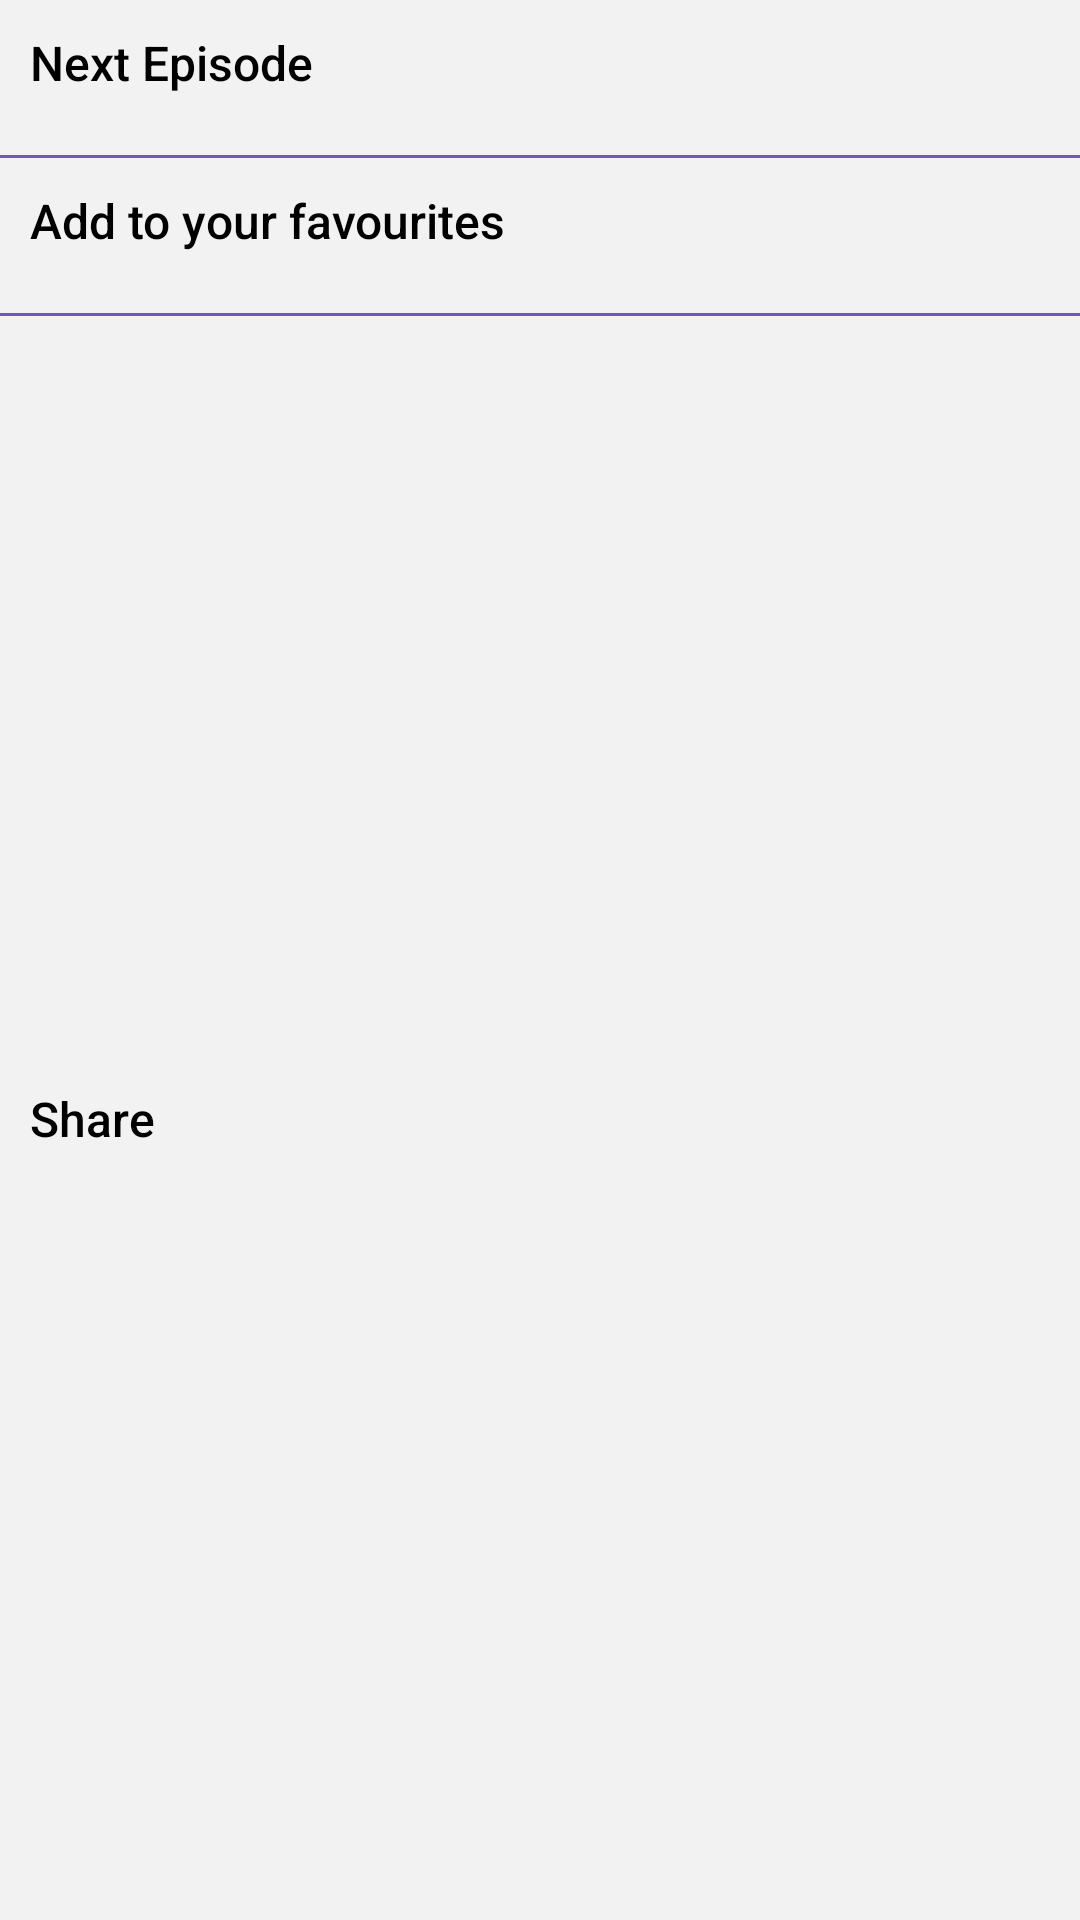

The Android layout XML behind this screen, and the referenced resources:
<!-- AndroidManifest.xml: application theme AppTheme -->
<!-- res/layout/dialog_episode_details.xml -->
<?xml version="1.0" encoding="utf-8"?>
<androidx.constraintlayout.widget.ConstraintLayout xmlns:android="http://schemas.android.com/apk/res/android"
    android:layout_width="@dimen/_200dp"
    android:layout_height="wrap_content"
    xmlns:app="http://schemas.android.com/apk/res-auto"
    android:background="@color/colorBackground">
    <TextView
        android:layout_width="wrap_content"
        android:layout_height="wrap_content"
        android:id="@+id/txt_next"
        app:layout_constraintTop_toTopOf="parent"
        app:layout_constraintStart_toStartOf="parent"
        android:layout_margin="@dimen/_10dp"
        android:text="@string/next_episode"
        android:textColor="@color/colorBlack"
        style="@style/app_text"/>
    <View
        android:id="@+id/v1"
        android:layout_marginTop="@dimen/_20dp"
        android:layout_width="wrap_content"
        android:layout_height="1dp"
        android:layout_gravity="center_horizontal"
        app:layout_constraintTop_toBottomOf="@+id/txt_next"
        app:layout_constraintStart_toStartOf="parent"
        app:layout_constraintEnd_toEndOf="parent"
        android:background="@color/colorPrimary"/>
    <TextView
        android:layout_width="wrap_content"
        android:layout_height="wrap_content"
        android:id="@+id/txt_fav"
        app:layout_constraintTop_toBottomOf="@+id/v1"
        app:layout_constraintStart_toStartOf="parent"
        android:layout_margin="@dimen/_10dp"
        android:textColor="@color/colorBlack"
        android:text="@string/add_fav"
        style="@style/app_text"/>
    <View
        android:id="@+id/v2"
        android:layout_marginTop="@dimen/_20dp"
        android:layout_width="match_parent"
        android:layout_height="1dp"
        android:layout_gravity="center_horizontal"
        app:layout_constraintTop_toBottomOf="@+id/txt_fav"
        app:layout_constraintStart_toStartOf="parent"
        app:layout_constraintEnd_toEndOf="parent"
        android:background="@color/colorPrimary"/>
    <TextView
        android:layout_width="wrap_content"
        android:layout_height="wrap_content"
        android:id="@+id/txt_share"
        app:layout_constraintTop_toBottomOf="@+id/v2"
        app:layout_constraintStart_toStartOf="parent"
        android:layout_margin="@dimen/_10dp"
        android:text="@string/share"
        android:textColor="@color/colorBlack"
        style="@style/app_text"
        app:layout_constraintBottom_toBottomOf="parent"/>

</androidx.constraintlayout.widget.ConstraintLayout>
<!-- resources referenced by this layout -->
<resources>
  <color name="colorBackground">#f2f2f2</color>
  <color name="colorBlack">#000000</color>
  <color name="colorPrimary">#7059B6</color>
  <dimen name="_10dp">10dp</dimen>
  <dimen name="_200dp">200dp</dimen>
  <dimen name="_20dp">20dp</dimen>
  <string name="add_fav">Add to your favourites</string>
  <string name="next_episode">Next Episode</string>
  <string name="share">Share</string>
  <style name="app_text" parent="@style/TextAppearance.AppCompat.Widget.ActionBar.Title">
          <item name="android:gravity">left</item>
          <item name="android:textColor">@color/colorBlack</item>
          <item name="android:textSize">@dimen/_16sp</item>
      </style>
  <style name="AppTheme" parent="Theme.AppCompat.Light.NoActionBar">
          
          <item name="colorPrimary">@color/colorPrimary</item>
          <item name="colorPrimaryDark">@color/colorPrimaryDark</item>
          <item name="colorAccent">@color/colorAccent</item>
      </style>
  <dimen name="_16sp">16sp</dimen>
  <color name="colorPrimaryDark">#7059B6</color>
  <color name="colorAccent">#7059B6</color>
</resources>
